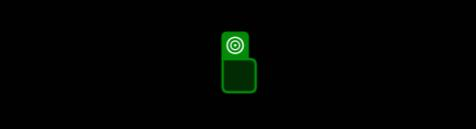
Task: Robotic Enterprise Framework
Workflow: MRF_Download_Existing_Contract

Step 1: check the grouping in window '메리츠 화재 영업포탈' (matrixbrowser.exe)

Step 2: click on the grouping in window '메리츠 화재 영업포탈' (matrixbrowser.exe) (no picture)

Step 3: check the grouping in window '메리츠 화재 영업포탈' (matrixbrowser.exe) (no picture)

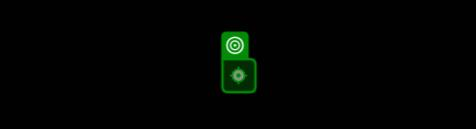
Step 4: click on the grouping in window '메리츠 화재 영업포탈' (matrixbrowser.exe)

Step 5: check the grouping in window '메리츠 화재 영업포탈' (matrixbrowser.exe) (no picture)

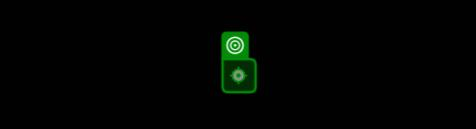
Step 6: click on the grouping in window '메리츠 화재 영업포탈' (matrixbrowser.exe)

Step 7: check the grouping in window '메리츠 화재 영업포탈' (matrixbrowser.exe) (no picture)

Step 8: click on the grouping in window '메리츠 화재 영업포탈' (matrixbrowser.exe) (no picture)

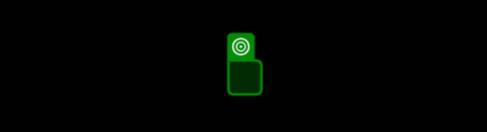
Step 9: check the grouping in window '메리츠 화재 영업포탈' (matrixbrowser.exe)

Step 10: click on the grouping in window '메리츠 화재 영업포탈' (matrixbrowser.exe) (no picture)

Step 11: check the grouping in window '메리츠 화재 영업포탈' (matrixbrowser.exe) (no picture)

Step 12: click on the grouping in window '메리츠 화재 영업포탈' (matrixbrowser.exe) (no picture)

Step 13: click on the link '영업지원' in window '메리츠 화재 영업포탈' (matrixbrowser.exe) (no picture)

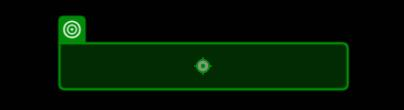
Step 14: click on the link '업무지원' in window '메리츠 화재 영업포탈' (matrixbrowser.exe)

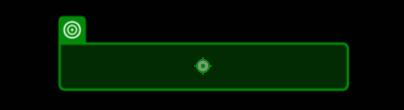
Step 15: click on the link 'GA보유계약조회' in window '메리츠 화재 영업포탈' (matrixbrowser.exe)

Step 16: type "[DateTime.Now.ToString("yyyyMMdd")]" into the editable text in window '메리츠 화재 영업포탈' (matrixbrowser.exe) (no picture) (repeated 2 times)

Step 18: click on the push button '조회' in window '메리츠 화재 영업포탈' (matrixbrowser.exe) (no picture)

Step 19: check the grouping '조회결과가 없습니다.' in window '메리츠 화재 영업포탈' (matrixbrowser.exe) (no picture)

Step 20: click on the push button '확인' in window '메리츠 화재 영업포탈' (matrixbrowser.exe) (no picture)

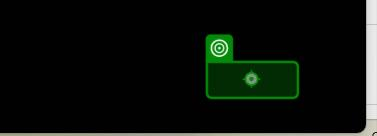
Step 21: click on the push button '신규 요청' in window '메리츠 화재 영업포탈' (matrixbrowser.exe)

Step 22: check the grouping in window '메리츠 화재 영업포탈' (matrixbrowser.exe) (no picture)

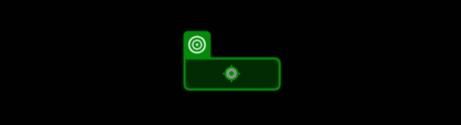
Step 23: click on the push button '만기 미포함' in window '메리츠 화재 영업포탈' (matrixbrowser.exe)

Step 24: click on the push button '신청' in window '메리츠 화재 영업포탈' (matrixbrowser.exe) (no picture)

Step 25: check the grouping '신청 완료했습니다.' in window '메리츠 화재 영업포탈' (matrixbrowser.exe) (no picture)

Step 26: click on the push button '확인' in window '메리츠 화재 영업포탈' (matrixbrowser.exe) (no picture)

Step 27: get-text from the cell in window '메리츠 화재 영업포탈' (matrixbrowser.exe) (no picture)

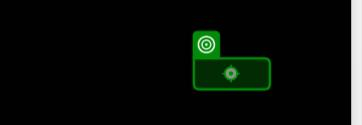
Step 28 [else]: click on the push button '다운로드' in window '메리츠 화재 영업포탈' (matrixbrowser.exe)

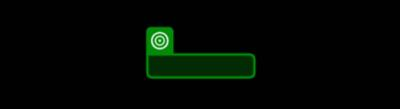
Step 29: check the grouping '대표자 주민번호' in window '메리츠 화재 영업포탈' (matrixbrowser.exe)

Step 30 [else]: type "6412301932814" into the editable text in window '메리츠 화재 영업포탈' (matrixbrowser.exe) (no picture)

Step 31: click on the push button '확인' in window '메리츠 화재 영업포탈' (matrixbrowser.exe) (no picture)

Step 32: check the grouping '보유계약 다운로드를 시작합니다.' in window '메리츠 화재 영업포탈' (matrixbrowser.exe) (no picture)

Step 33: click on the push button '확인' in window '메리츠 화재 영업포탈' (matrixbrowser.exe) (no picture)

Step 34: 다른 이름으로 저장 on the dialog in window '다른 이름으로 저장' (matrixgear.exe) (no picture)

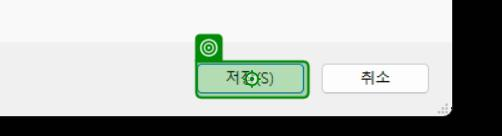
Step 35: click on '저장(S)' in window '다른 이름으로 저장' (matrixgear.exe)
